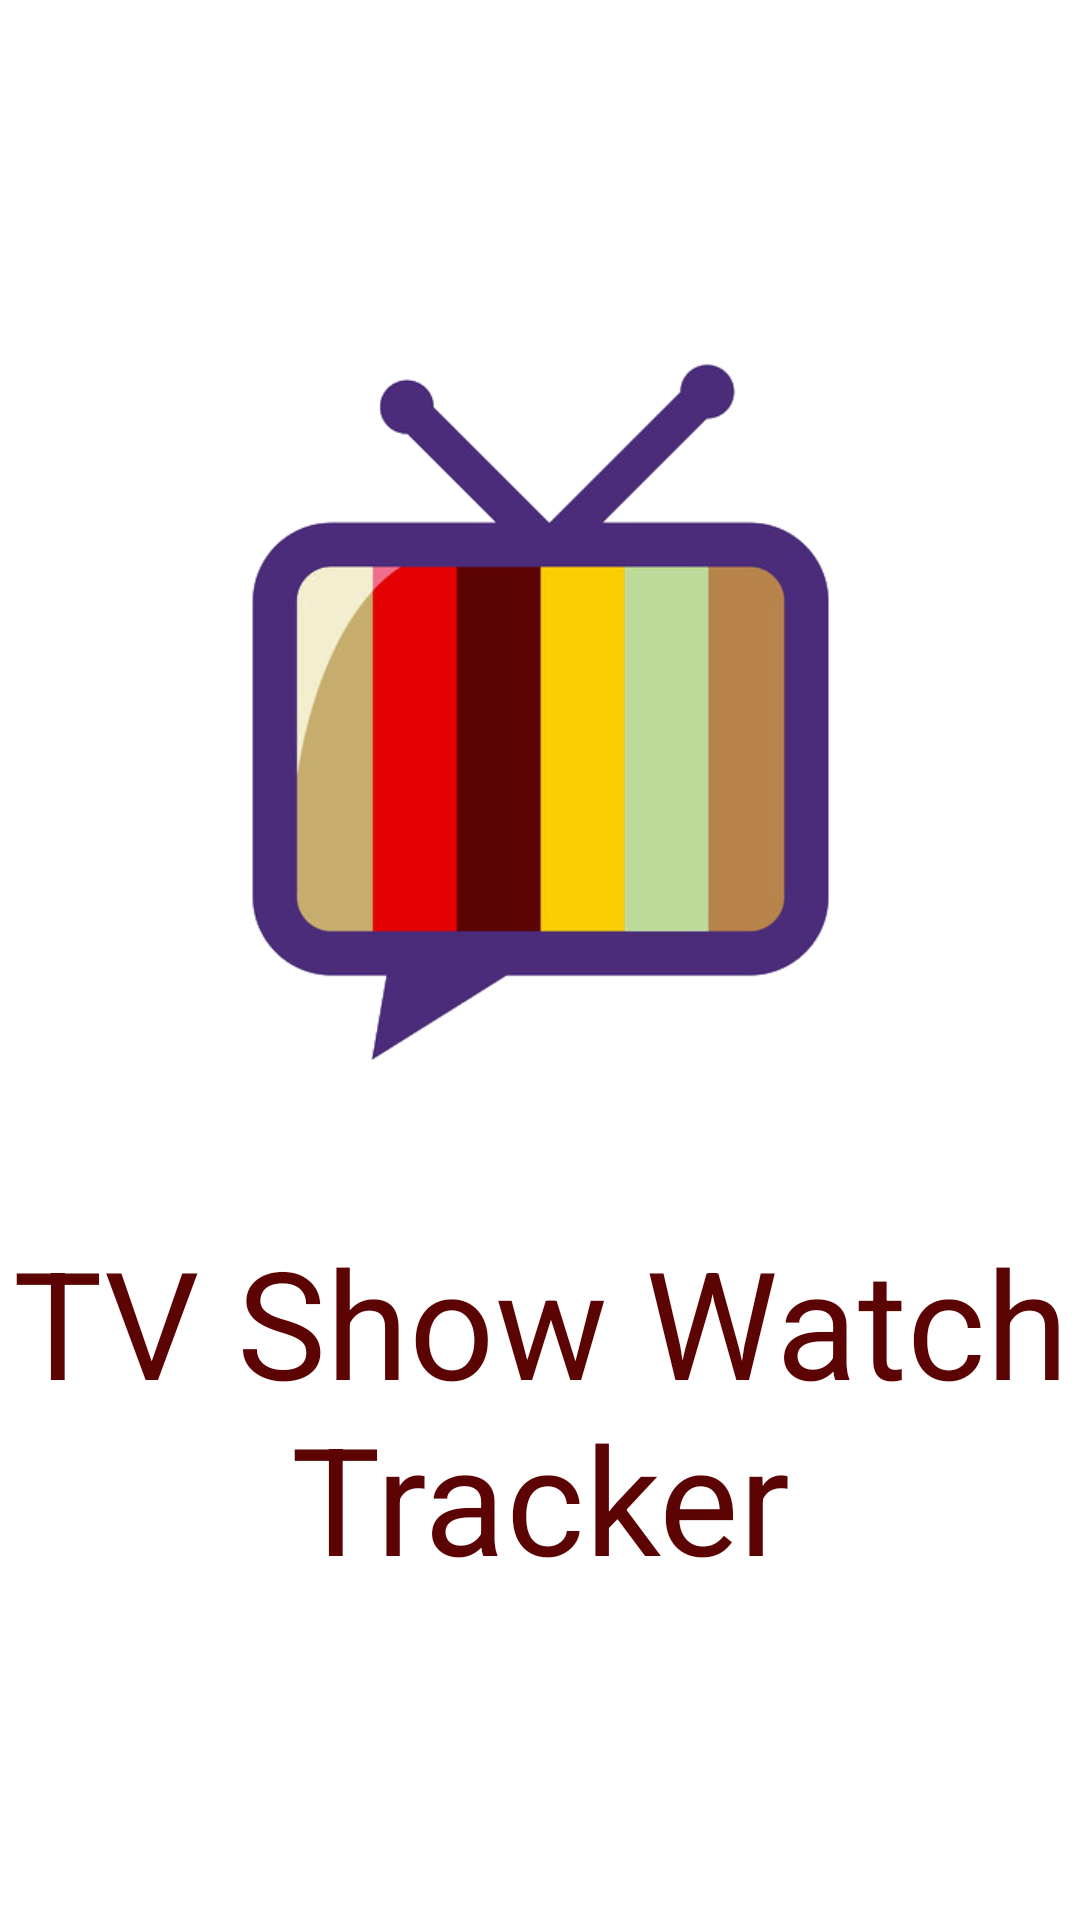

This screen was rendered from an Android layout file. Write that file and the resources it references.
<!-- AndroidManifest.xml: application theme Theme.MOVIETV -->
<!-- res/layout/activity_splash.xml -->
<?xml version="1.0" encoding="utf-8"?>
<androidx.constraintlayout.widget.ConstraintLayout xmlns:android="http://schemas.android.com/apk/res/android"
    xmlns:app="http://schemas.android.com/apk/res-auto"
    xmlns:tools="http://schemas.android.com/tools"
    android:layout_width="match_parent"
    android:layout_height="match_parent"
    android:background="@color/white"
    tools:context=".Splash">

    <ImageView
        android:id="@+id/logoImage"
        android:layout_width="245dp"
        android:layout_height="237dp"
        android:layout_marginTop="120dp"
        app:layout_constraintBottom_toTopOf="@+id/logoText"
        app:layout_constraintEnd_toEndOf="parent"
        app:layout_constraintHorizontal_bias="0.5"
        app:layout_constraintStart_toStartOf="parent"
        app:layout_constraintTop_toTopOf="parent"
        android:background="@color/white"
        app:srcCompat="@drawable/tv" />

    <TextView
        android:id="@+id/logoText"
        android:layout_width="wrap_content"
        android:layout_height="wrap_content"
        android:layout_marginTop="50dp"
        android:text="TV Show Watch Tracker"
        android:textAlignment="center"
        android:textColor="#5c0403"
        android:textSize="50sp"
        app:layout_constraintEnd_toEndOf="parent"
        app:layout_constraintHorizontal_bias="0.5"
        app:layout_constraintStart_toStartOf="parent"
        app:layout_constraintTop_toBottomOf="@+id/logoImage"/>

</androidx.constraintlayout.widget.ConstraintLayout>
<!-- resources referenced by this layout -->
<resources>
  <color name="white">#FFFFFFFF</color>
  <!-- drawable tv: png bitmap (drawable, 45310 bytes) -->
  <style name="Theme.MOVIETV" parent="Theme.MaterialComponents.DayNight.NoActionBar">
          
          <item name="colorPrimary">@color/purple_500</item>
          <item name="colorPrimaryVariant">@color/purple_700</item>
          <item name="colorOnPrimary">@color/white</item>
          
          <item name="colorSecondary">@color/teal_200</item>
          <item name="colorSecondaryVariant">@color/teal_700</item>
          <item name="colorOnSecondary">@color/black</item>
          
          <item name="android:statusBarColor" tools:targetApi="l">?attr/colorPrimaryVariant</item>
          
      </style>
  <color name="purple_500">#FF6200EE</color>
  <color name="purple_700">#FF3700B3</color>
  <color name="teal_200">#FF03DAC5</color>
  <color name="teal_700">#FF018786</color>
  <color name="black">#FF000000</color>
</resources>
